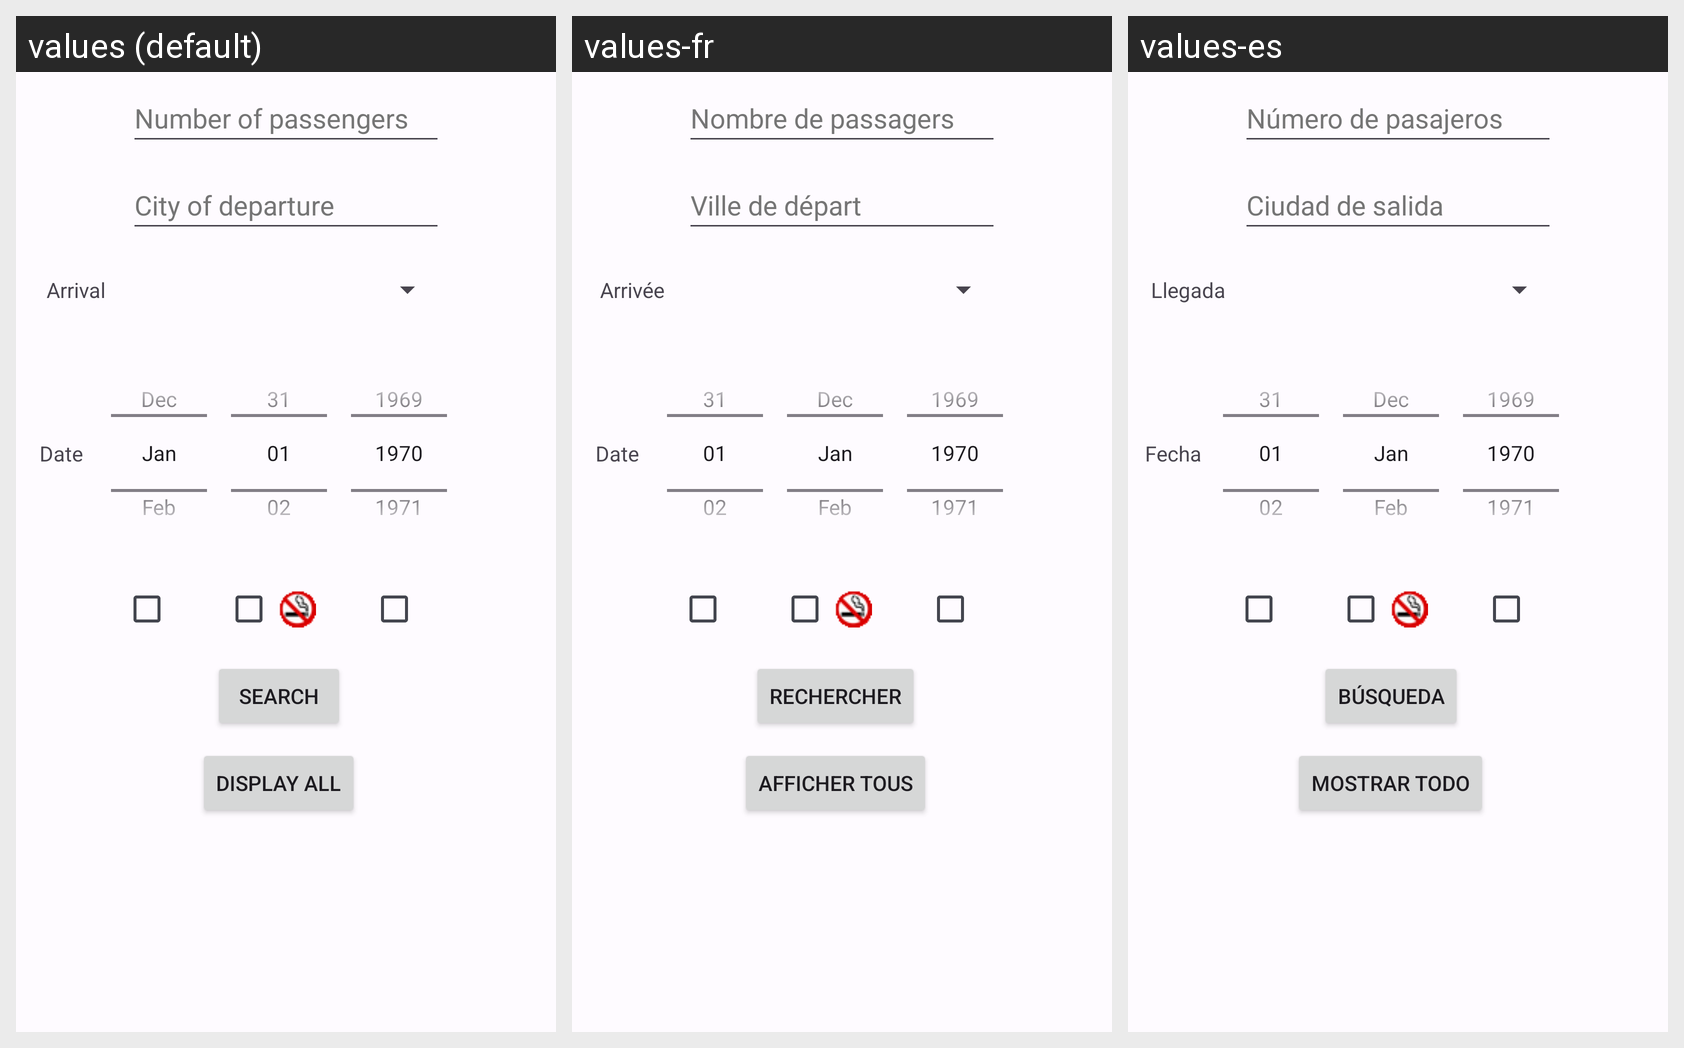

Strings drawn on this Android screen and how each of the app's shown locales translates them:
Android screen res/layout/fragment_recherche.xml rendered under 3 locales, left to right: values (default), values-fr, values-es. Device: Nexus 5 (rendered at 1080×1920; each locale shown at half size, 540×960, under a caption strip naming it); theme AppTheme.
Strings drawn on this screen, with the default value and each locale's value (text and hints the layout hard-codes, and strings that could not be matched under every locale, appear in the picture but are not listed):

number_of_passengers
  values: Number of passengers
  values-fr: Nombre de passagers
  values-es: Número de pasajeros 

city_of_departure
  values: City of departure
  values-fr: Ville de départ
  values-es: Ciudad de salida

date
  values: Date
  values-fr: Date
  values-es: Fecha

search
  values: Search
  values-fr: Rechercher
  values-es: búsqueda

display_all
  values: Display All
  values-fr: Afficher tous
  values-es: Mostrar todo

arrival
  values: Arrival
  values-fr: Arrivée
  values-es: Llegada
